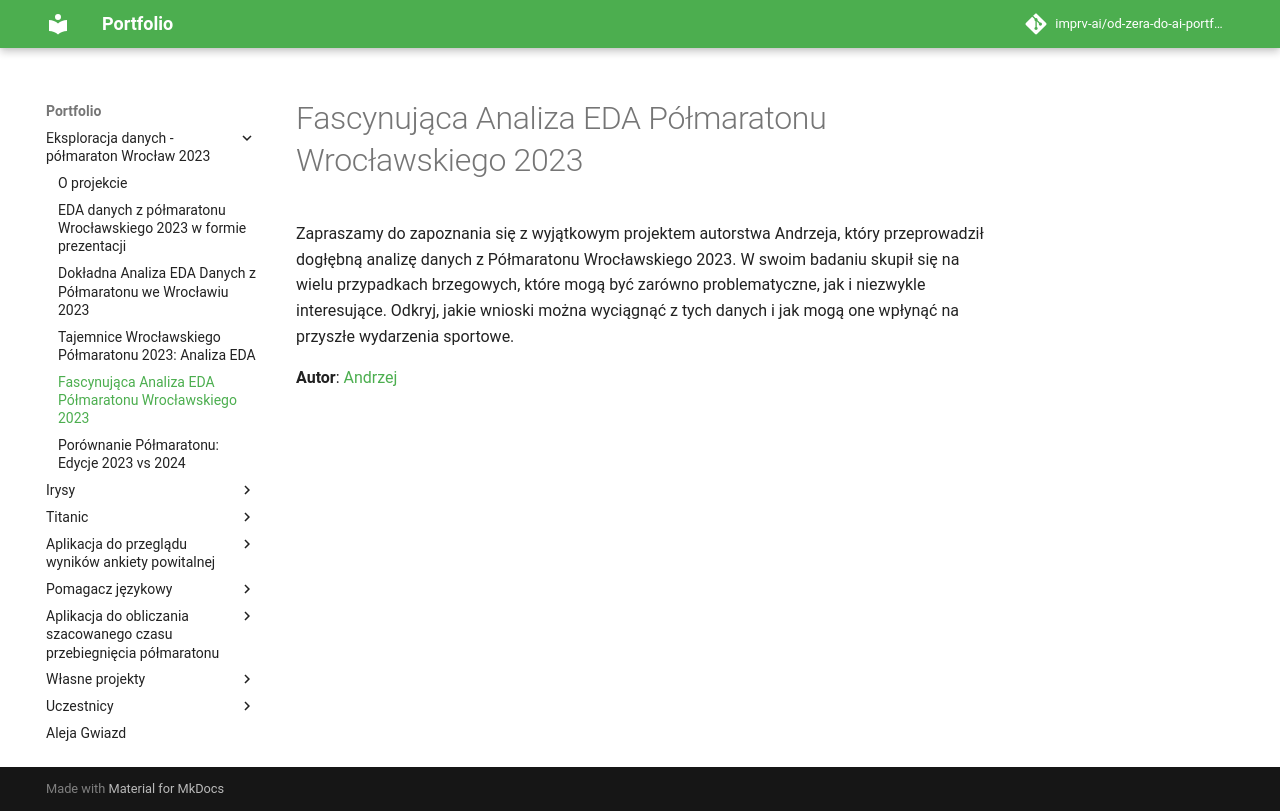

repository: imprv-ai/od-zera-do-ai-portfolio · page: projects/eda_wroclaw_halfmarathon/eda_edge_cases/index.html · generator: mkdocs


# Fascynująca Analiza EDA Półmaratonu Wrocławskiego 2023

Zapraszamy do zapoznania się z wyjątkowym projektem autorstwa Andrzeja, który przeprowadził dogłębną analizę danych z Półmaratonu Wrocławskiego 2023. W swoim badaniu skupił się na wielu przypadkach brzegowych, które mogą być zarówno problematyczne, jak i niezwykle interesujące. Odkryj, jakie wnioski można wyciągnąć z tych danych i jak mogą one wpłynąć na przyszłe wydarzenia sportowe.

**Autor**: [Andrzej](/od-zera-do-ai-portfolio/uczestnicy/andrzej)


<iframe
    width="560"
    height="315"
    src="https://www.youtube.com/embed/nyeLLjYz31w?si=KRWPql8IVMJfjmix"
    title="YouTube video player"
    frameborder="0"
    allow="accelerometer; autoplay; clipboard-write; encrypted-media; gyroscope; picture-in-picture; web-share" referrerpolicy="strict-origin-when-cross-origin"
    allowfullscreen>
</iframe>
